Image classification data set "annotations_cls" (kailhashed/Violence_detection on GitHub). Class labels (2): violent, non-violent.

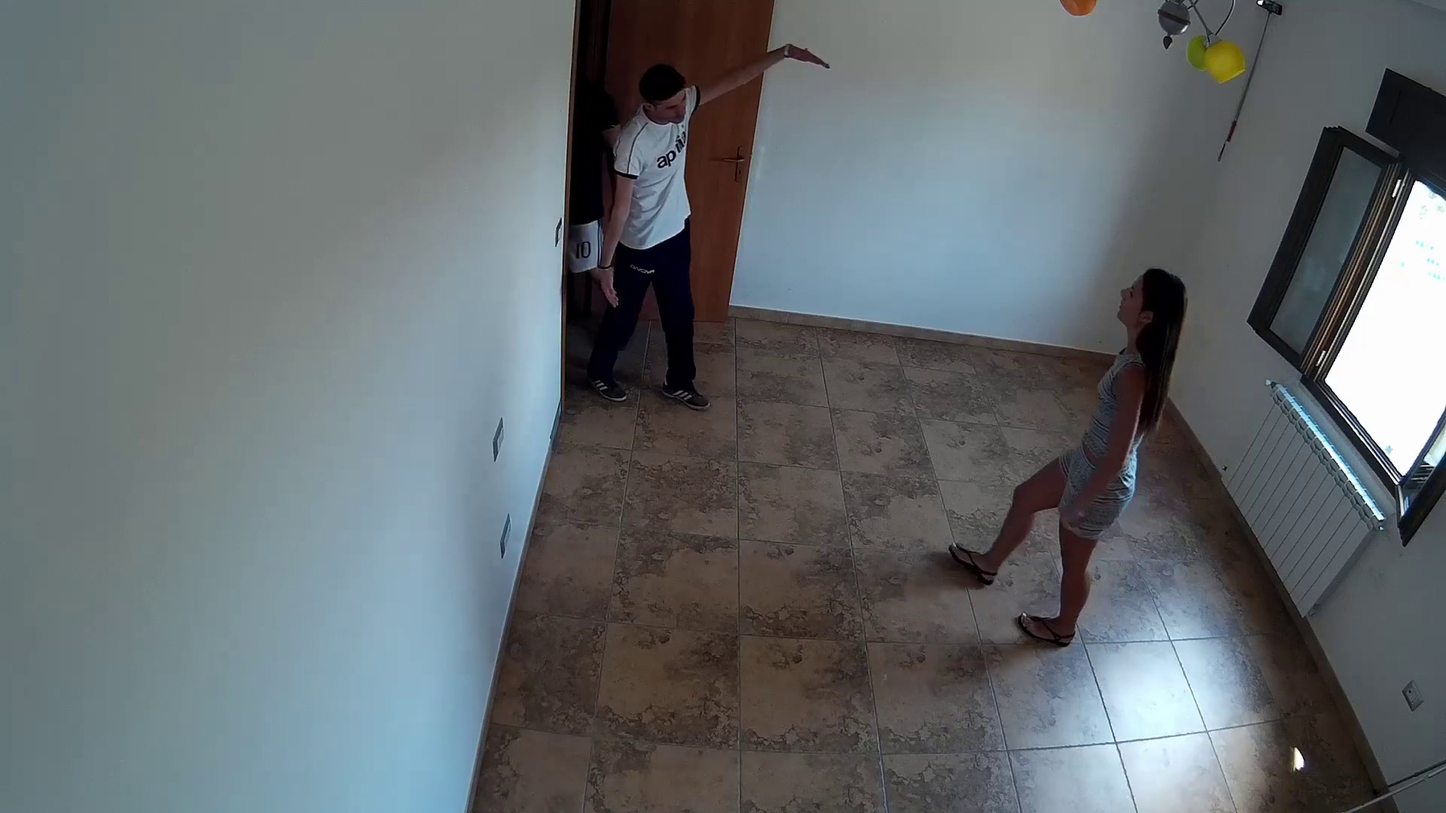
Label: non-violent

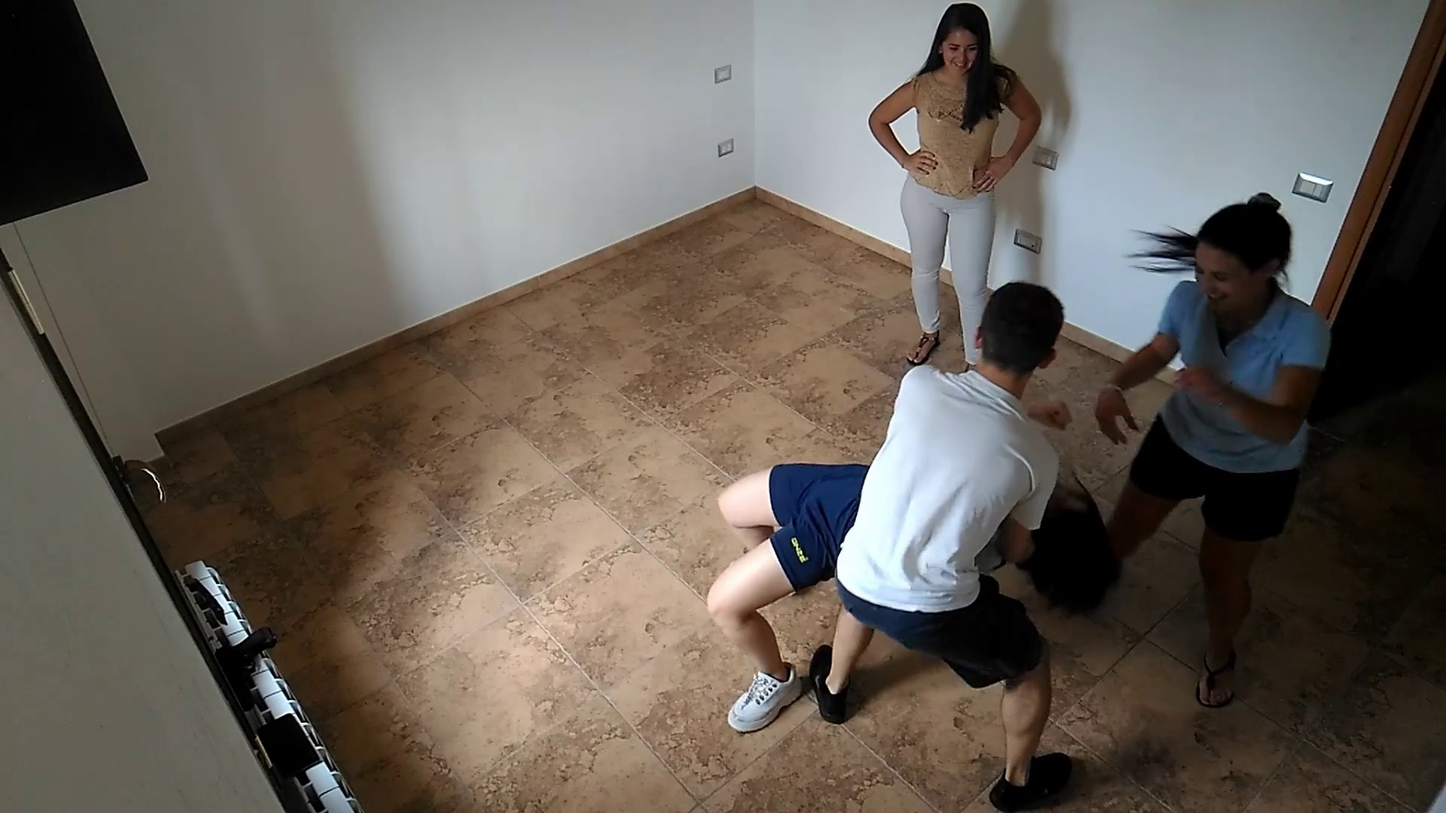
Label: violent

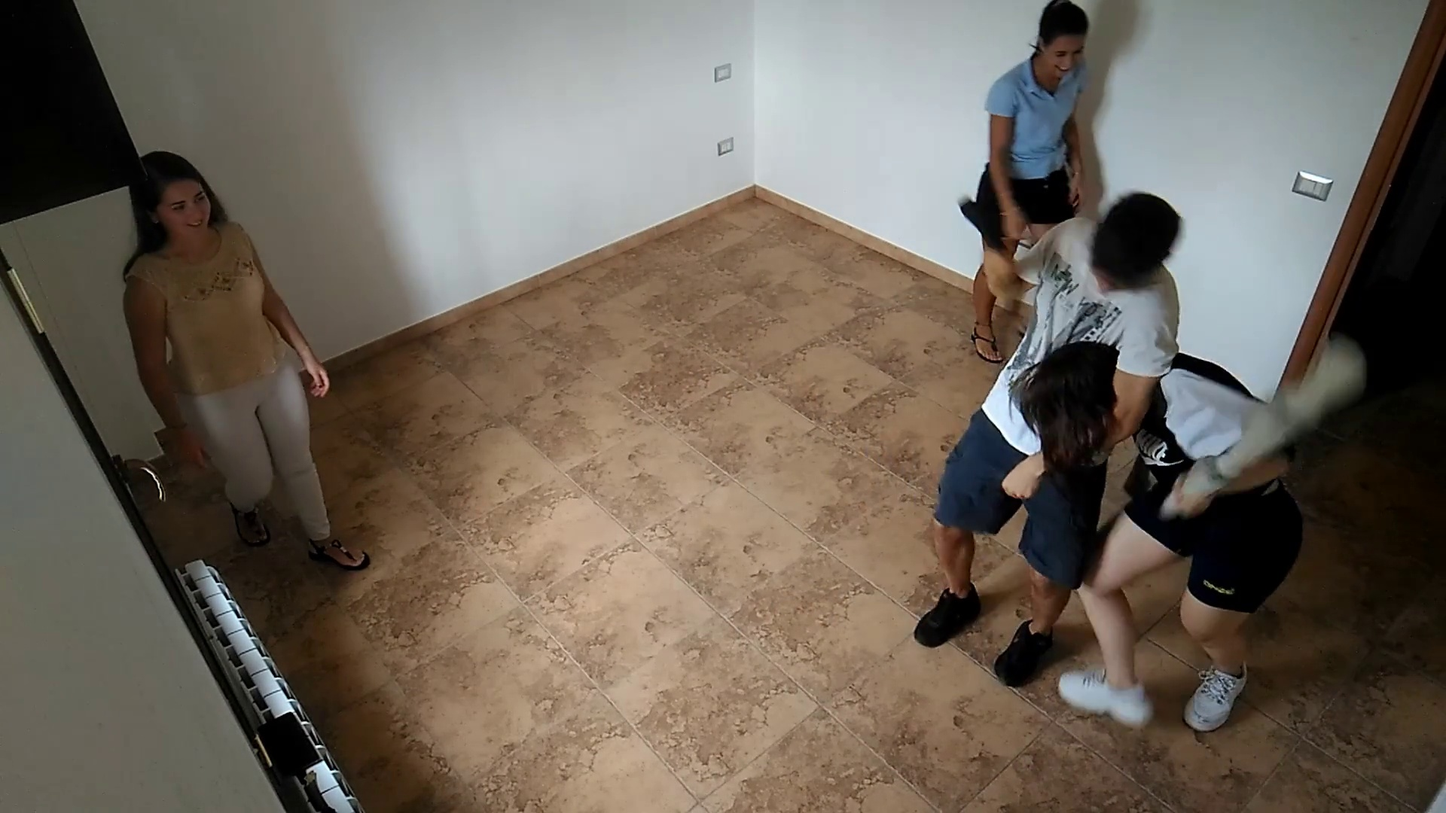
Label: violent

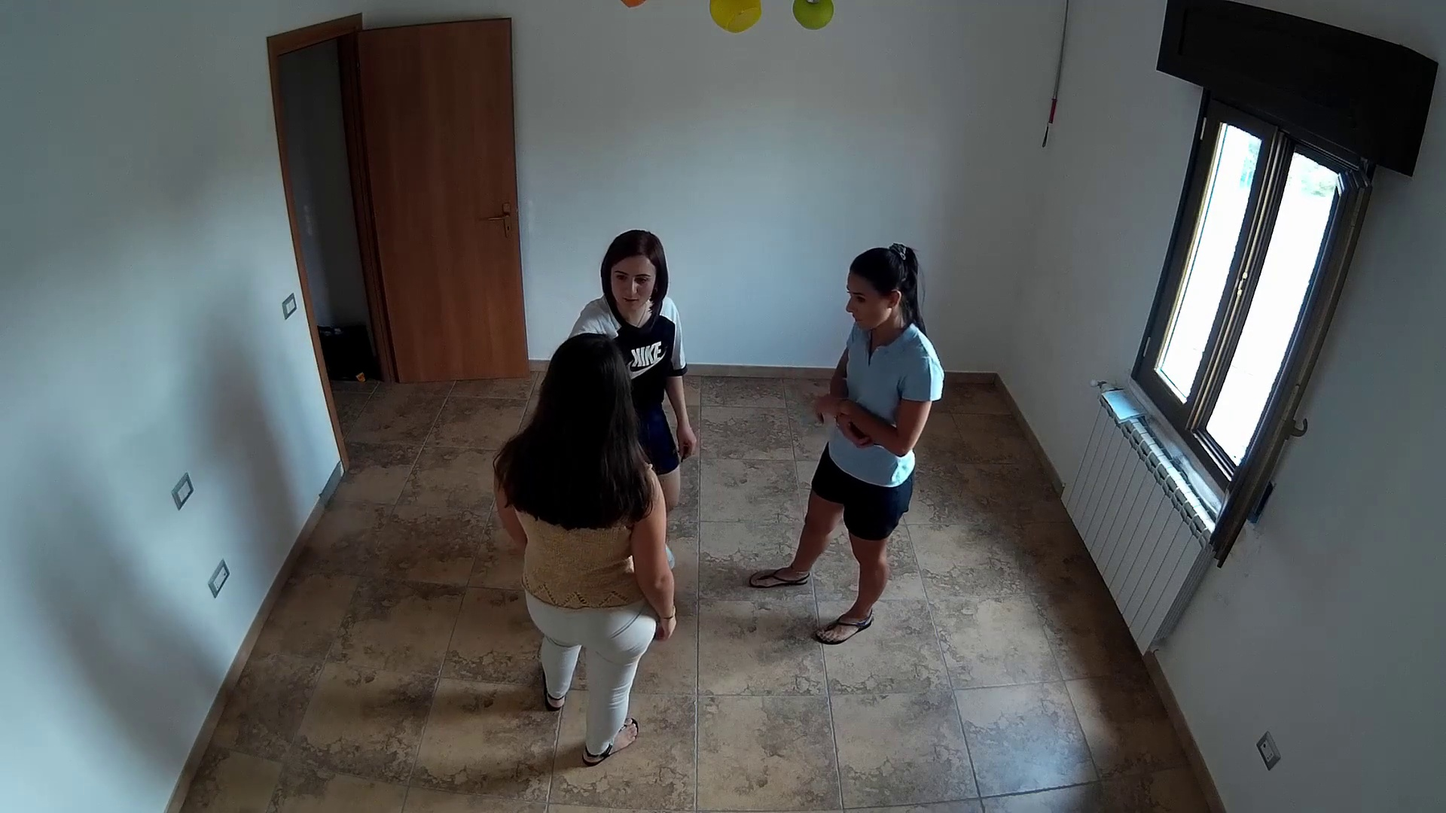
Label: non-violent

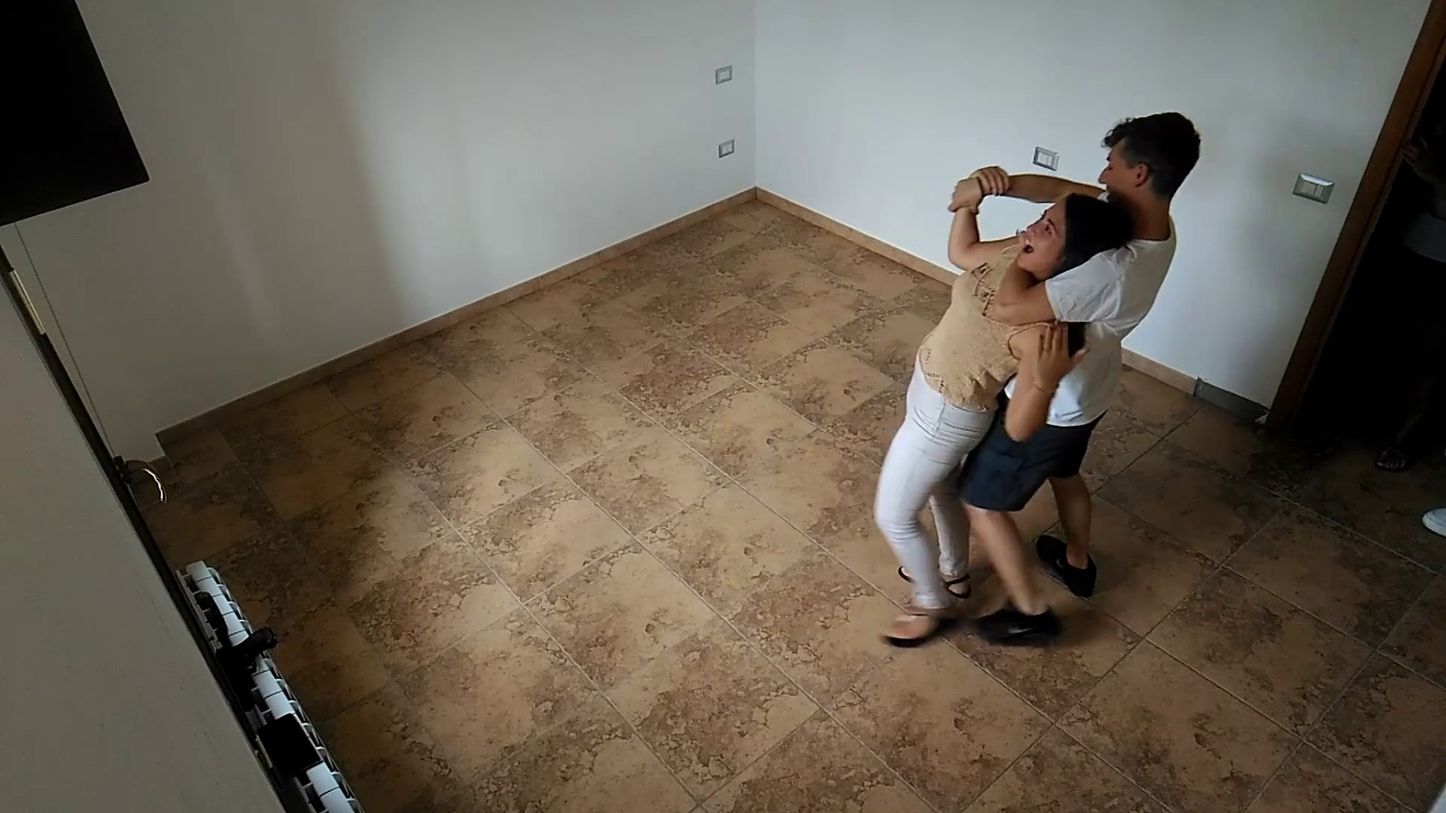
Label: violent

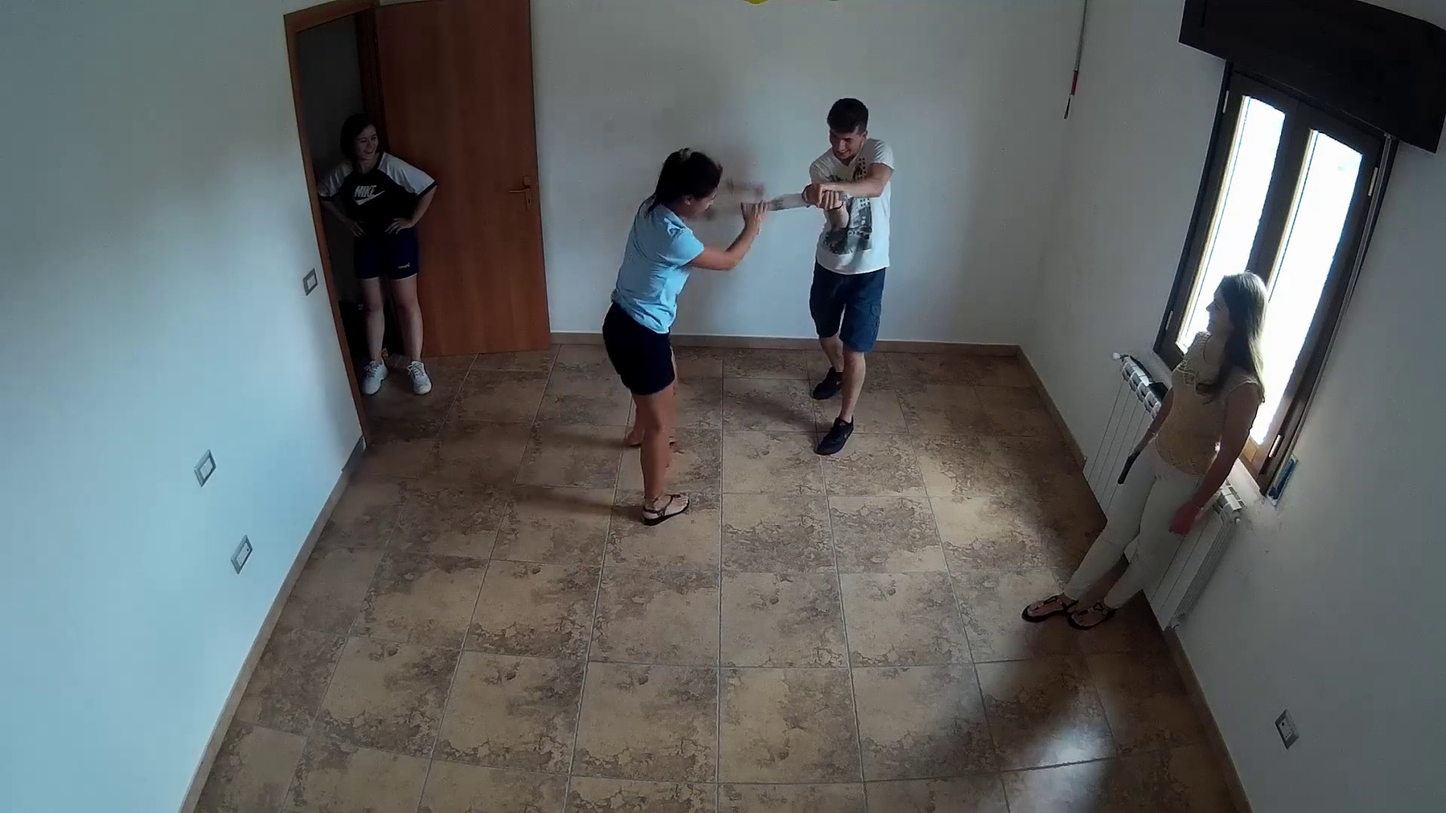
Label: violent
